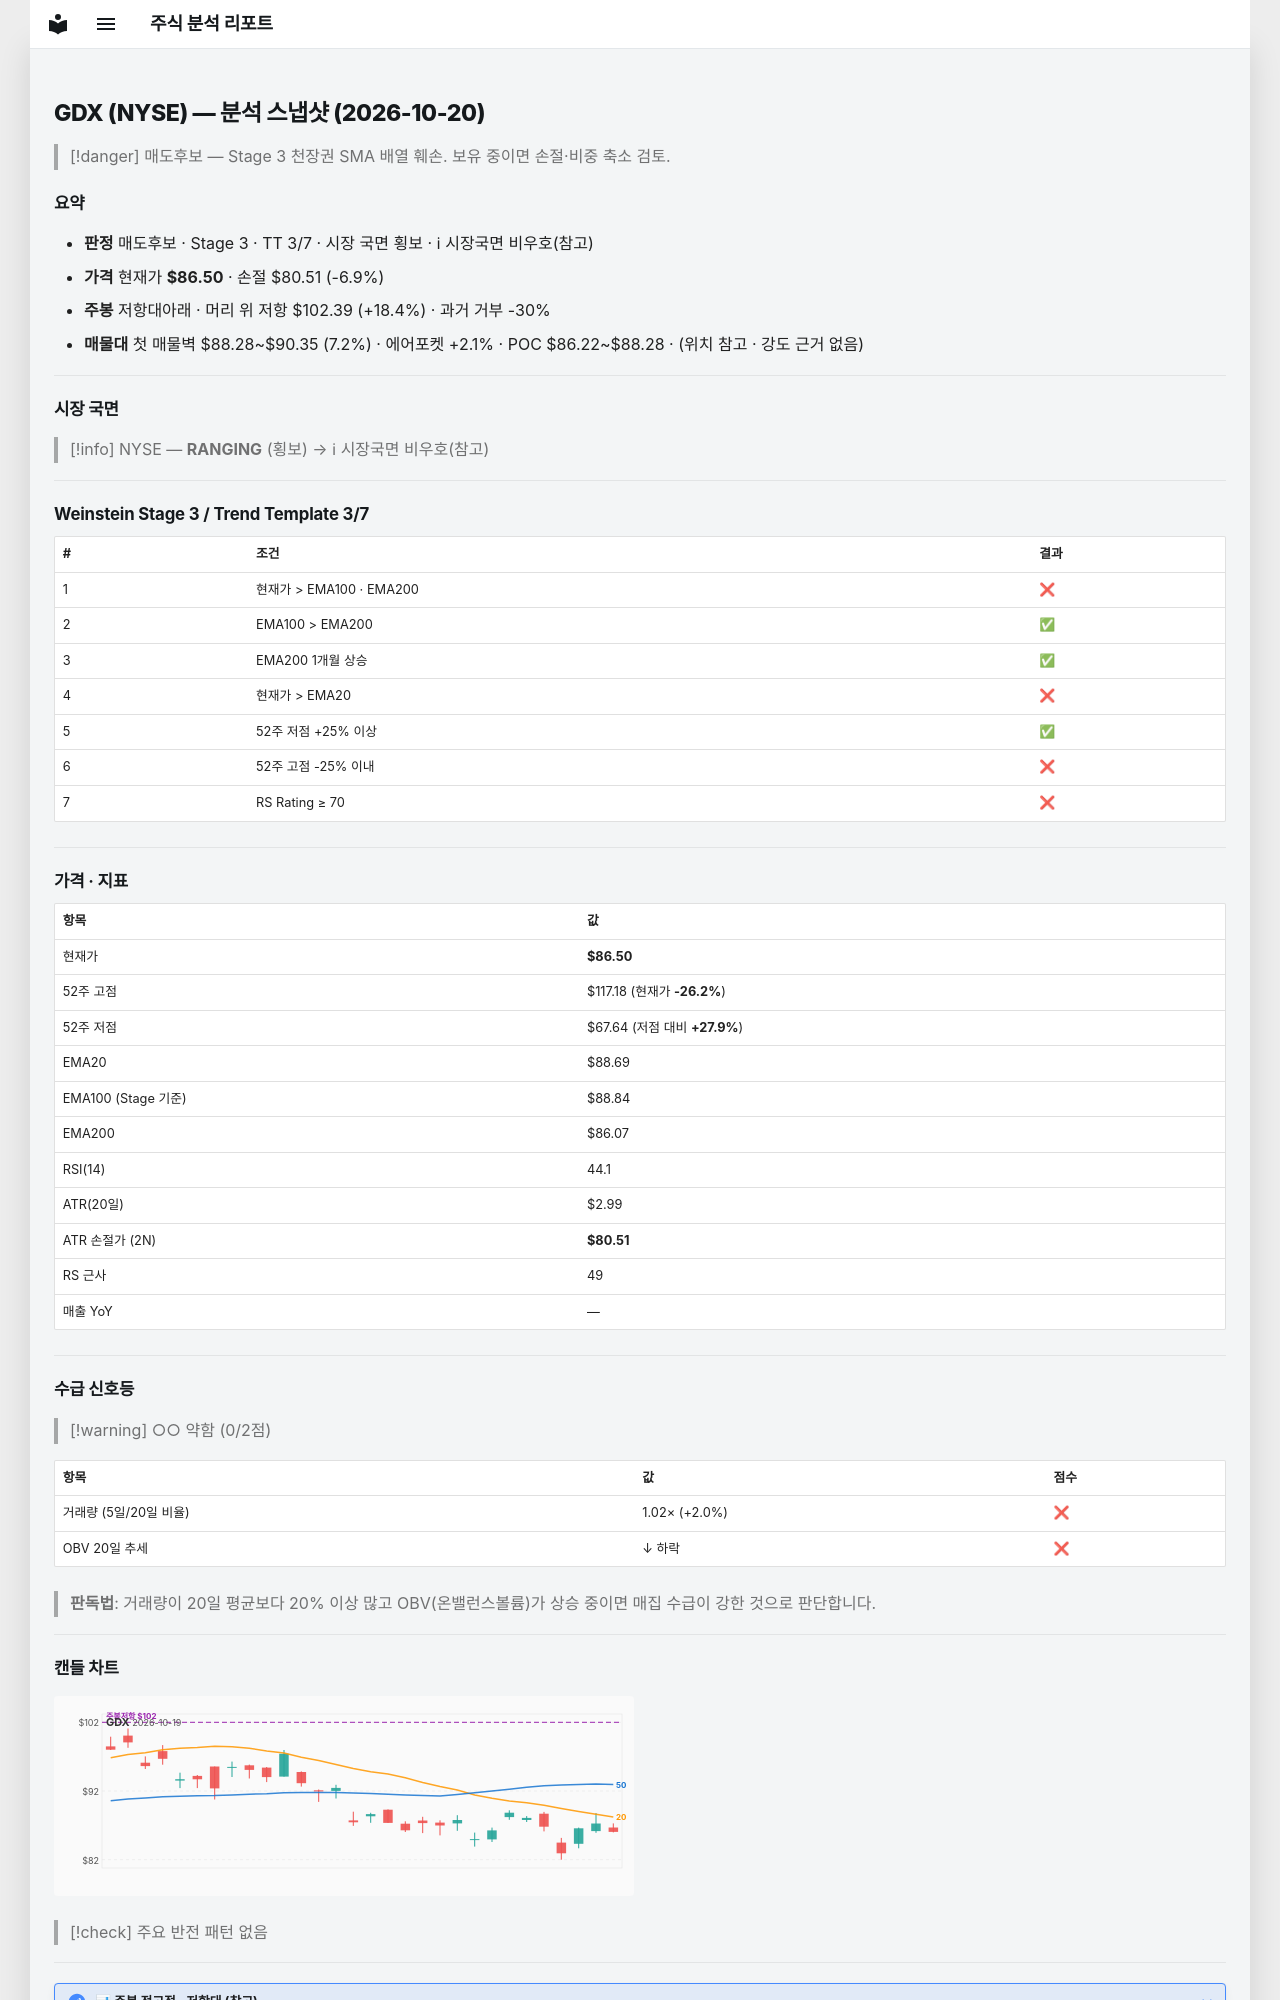

repository: soloandco/stock-reports · page: snapshots/GDX-2026-10-20/index.html · generator: mkdocs

---
type: analysis-snapshot
title: GDX 분석 스냅샷
ticker: GDX
market: NYSE
created: 2026-10-20
updated: 2026-10-20
bar-date: 2026-10-19
verdict: 매도후보
real-rr: 2.65
sma50-gap-pct: -2.5
weekly-position: 저항대아래
weekly-overhead-price: 102.39
weekly-overhead-pct: 18.4
stage: 3
trend-template-score: 3
tt-max: 7
ma-set: ema-20-100-200
price: 86.5
stop-price: 80.51499122667498
market-regime: RANGING
supply-demand-score: 0/2
supply-demand-label: 약함
status: tracking
tags:
  - stock-agent
  - watchlist
  - GDX
  - analysis
related:
  - "[[analysis-template]]"
---

# GDX (NYSE) — 분석 스냅샷 (2026-10-20)

> [!danger] 매도후보 — Stage 3 천장권
> SMA 배열 훼손. 보유 중이면 손절·비중 축소 검토.

## 요약

- **판정** 매도후보 · Stage 3 · TT 3/7 · 시장 국면 횡보 · ℹ 시장국면 비우호(참고)
- **가격** 현재가 **$86.50** · 손절 $80.51 (-6.9%)
- **주봉** 저항대아래 · 머리 위 저항 $102.39 (+18.4%) · 과거 거부 -30%
- **매물대** 첫 매물벽 $88.28~$90.35 (7.2%) · 에어포켓 +2.1% · POC $86.22~$88.28 · (위치 참고 · 강도 근거 없음)

---

## 시장 국면

> [!info] NYSE — **RANGING** (횡보) → ℹ 시장국면 비우호(참고)

---

## Weinstein Stage 3 / Trend Template 3/7

| # | 조건 | 결과 |
|---|------|------|
| 1 | 현재가 > EMA100 · EMA200 | ❌ |
| 2 | EMA100 > EMA200 | ✅ |
| 3 | EMA200 1개월 상승 | ✅ |
| 4 | 현재가 > EMA20 | ❌ |
| 5 | 52주 저점 +25% 이상 | ✅ |
| 6 | 52주 고점 -25% 이내 | ❌ |
| 7 | RS Rating ≥ 70 | ❌ |

---

## 가격 · 지표

| 항목 | 값 |
|------|---|
| 현재가 | **$86.50** |
| 52주 고점 | $117.18 (현재가 **-26.2%**) |
| 52주 저점 | $67.64 (저점 대비 **+27.9%**) |
| EMA20 | $88.69 |
| EMA100 (Stage 기준) | $88.84 |
| EMA200 | $86.07 |
| RSI(14) | 44.1 |
| ATR(20일) | $2.99 |
| ATR 손절가 (2N) | **$80.51** |
| RS 근사 | 49 |
| 매출 YoY | — |

---
## 수급 신호등

> [!warning] ○○ 약함 (0/2점)

| 항목 | 값 | 점수 |
|------|------|------|
| 거래량 (5일/20일 비율) | 1.02× (+2.0%) | ❌ |
| OBV 20일 추세 | ↓ 하락 | ❌ |

> **판독법**: 거래량이 20일 평균보다 20% 이상 많고 OBV(온밸런스볼륨)가 상승 중이면 매집 수급이 강한 것으로 판단합니다.

---
